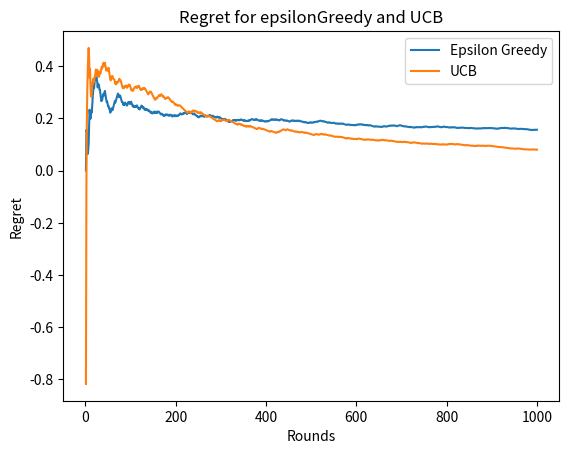

Source code (Python):
import numpy as np
import matplotlib.pyplot as plt


######################################################## Tester ########################################################
class Tester:
    def __init__(self, bandits, rounds):
        # Assigning the number of bandits and the rounds to the class
        self.K = bandits
        self.T = rounds

        # Creating an array of individual dictionaries for each bandit
        self.bandits = np.array([{'prob': 0, 'reward': 0} for _ in range(self.K)])
        self.best_bandit = {'arm': 0,  "arm_score": 0, 'round_score': [0 for _ in range(self.T)]}
        print(self.best_bandit['arm_score'])

        # Creating the bandits
        self.create_bandits()

        # Choosing the best arm based on the data currently available
        self.find_best_arm()


    # Function for creating the bandits
    def create_bandits(self):
        # For each bandit
        for i in range(self.K):
            # Assigning a random uniform probability to each bandit
            self.bandits[i]['prob'] = np.random.uniform(0, 1)

            # Creating a and b values
            a = np.random.random()
            b = np.random.random()

            # Checking which one is bigger and assigning the uniform success probability accordingly
            if a < b:
                self.bandits[i]['reward'] = np.random.uniform(a, b)
            else:
                self.bandits[i]['reward'] = np.random.uniform(b, a)

    
    # Function for finding the best arm based on the data currently available
    def find_best_arm(self):
        # Calculating the product of the probability of success and the reward of each arm
        prob_reward = [bandit['prob'] * bandit['reward'] for bandit in self.bandits]

        # Choosing the arm with the highest product
        self.best_bandit['arm'] = np.argmax(prob_reward)

        # Updating the score of the arm based on the product
        self.best_bandit['arm_score'] = prob_reward[self.best_bandit['arm']]


    # Function for running the epsilonGreedy algorithm and returning the regret
    def run_EpsilonGreedy(self):
        # Creating the epsilonGreedy algorithm
        epsilon_greedy = EpsilonGreedy(self.K, self.T, self.bandits, self.best_bandit)

        # Running the algorithm and returning the regret
        return epsilon_greedy.run_experiment()

    
    # Function for running the epsilonGreedy algorithm and returning the regret
    def run_UCB(self):
        # Creating the epsilonGreedy algorithm
        ucb = UCB(self.K, self.T, self.bandits, self.best_bandit)

        # Running the algorithm and returning the regret
        return ucb.run_experiment()
    

    # Function for plotting the regret of the algorithms
    def plot_regret(self, epsilon_regret, label_epsilon, ucb_regret, label_ucb):
        # Creating a vector for representing the rounds
        round_vector = np.arange(1, self.T+1)

        # Plotting the regret for the epsilonGreedy algorithm
        plt.plot(round_vector, epsilon_regret, label=label_epsilon)
        plt.plot(round_vector, ucb_regret, label=label_ucb)

        plt.title("Regret for epsilonGreedy and UCB")
        plt.xlabel('Rounds')
        plt.ylabel('Regret')
        plt.legend()
        plt.savefig('regret_' + str(self.T) + '.png')

        # plt.plot(np.arange(1, rounds+1), ucb_regret, label=label2)
        # plt.xlabel('Rounds')
        # plt.ylabel('Regret')
        # plt.legend()
        # plt.savefig('regret' + str(rounds) + '.png')
        print("done")

#################################################### Epsilon Greedy ####################################################

# Class for implementing the epsilonGreedy algorithm
class EpsilonGreedy:
    def __init__(self, numOfBandits, rounds, bandits, best_bandit):
        # Assigning the number of bandits and the rounds to the class
        self.K = numOfBandits
        self.T = rounds
        # self.bandits = bandits
        self.best_bandit = best_bandit
        print(self.best_bandit['arm_score'])


        # Creating two dictionaries containing the needed values for measuring the performance of the algorithm
        self.bandits = np.array([{'prob': bandits[x]['prob'], 'reward': bandits[x]['reward'], 'score': 0, 'Q': 0, 'mu': 0} for x in range(self.K)])
        self.algo_stats = {'round_score': [0 for _ in range(self.T)], 'algo_score': [0 for _ in range(self.T)], 'regret': [0 for _ in range(self.T)]}


    # Function for choosing between exploration and exploitation
    def choose_action(self, epsilon):
        # If the random number is less than epsilon, explore
        if np.random.random() < epsilon:
            # Return a random arm
            return np.random.choice(self.K)
        # Else, exploit
        else:
            # Return the arm with the highest mu value
            return np.argmax([bandit['mu'] for bandit in self.bandits])


    # Function for updating the measurements
    def update_measurements(self, arm, round):
        # Incrementing the number the arm was chosen
        self.bandits[arm]['Q'] += 1

        # Calculating the reward based on the probability of success and the reward of the arm
        score = self.bandits[arm]['reward'] * np.random.binomial(1,p=self.bandits[arm]['prob'])

        # Updating the score of the arm and saving the score of the round accordingly
        self.bandits[arm]['score'] += score
        self.algo_stats['round_score'][round] = score

        # Updating the mu value of the arm accordingly
        self.bandits[arm]['mu'] = self.bandits[arm]['score'] / self.bandits[arm]['Q']


    # Function for calculating the regret of the algorithm
    def calculate_regret(self):
        for i in range(self.T):
            # Calculating the best score
            if i > 0:
                # Assigning the score of the best arm to the algorithm score
                self.best_bandit['round_score'][i] = self.best_bandit['round_score'][i-1] + self.best_bandit['arm_score']

                # Assigning the score of the epsilon greedy algorithm based on the score of each round
                self.algo_stats['algo_score'][i] = self.algo_stats['algo_score'][i-1] + self.algo_stats['round_score'][i]

            else:
                # Assigning the score of the best arm to the algorithm score for the first round
                self.best_bandit['round_score'][i] = self.best_bandit['round_score'][i]

                # Assigning the score of the epsilon greedy algorithm based on the score of each round
                self.algo_stats['algo_score'][i] = self.algo_stats['round_score'][i]

            # Calculating the regret
            self.algo_stats['regret'][i] = (self.best_bandit['round_score'][i] - self.algo_stats['algo_score'][i]) / (i + 1)


    # Function for running the algorithm and extracting the results
    def run_experiment(self):
        # For each round
        for curr_round in range(self.T):

            # Updating the epsilon value
            epsilon = (1 + curr_round)**(-1/3) * (self.K * np.log10(1 + curr_round))**(1/3)

            # Choosing the arm
            arm = self.choose_action(epsilon)

            # Updating the measurements using the chosen arm
            self.update_measurements(arm, curr_round)

        # Calculating the regret
        self.calculate_regret()

        return self.algo_stats['regret']

###################################################################### UCB ######################################################################
# Creating a class for UCB algorithm
class UCB:
    def __init__(self, numOfBandits, rounds, bandits, best_bandit):
        self.K = numOfBandits
        self.T = rounds
        self.best_bandit = best_bandit
        for i in range(self.T):
            self.best_bandit['round_score'][i] = 0

        # self.best_bandit['round_score'][x] for x in range(self.T)
        # self.best_bandit = np.array([{'prob': best_bandit[x]['prob'], 'reward': best_bandit[x]['reward'], 'score':0} for x in range(self.K)])

        # Creating two dictionaries containing the needed values for measuring the performance of the algorithm
        self.bandits = np.array([{'prob': bandits[x]['prob'], 'reward': bandits[x]['reward'], 'score':0, 'Q':0, 'mu':0, 'ucb':2**10} for x in range(self.K)])
        self.algo_stats = {'round_score': [0 for _ in range(self.T)], 'algo_score': [0 for _ in range(self.T)], 'regret': [0 for _ in range(self.T)]}

    # Function for updating the measurements
    def update_measurements(self, arm, round):
        # Incrementing the number the arm was chosen
        self.bandits[arm]['Q'] += 1

        # Calculating the reward based on the probability of success and the reward of the arm
        score = self.bandits[arm]['reward'] * np.random.binomial(1,p=self.bandits[arm]['prob'])

        # Updating the score of the arm and saving the score of the round accordingly
        self.bandits[arm]['score'] += score
        self.algo_stats['round_score'][round] = score

        # Updating the mu value of the arm accordingly
        self.bandits[arm]['mu'] = self.bandits[arm]['score'] / self.bandits[arm]['Q']

        # Updating the ucb value of the arm accordingly
        self.bandits[arm]['ucb'] = self.bandits[arm]['mu'] + np.sqrt(np.log(self.T) / self.bandits[arm]['Q'])


    # Function for calculating the regret of the algorithm
    def calculate_regret(self):
        for i in range(self.T):
            # Calculating the best score
            if i > 0:
                # Assigning the score of the best arm to the algorithm score
                self.best_bandit['round_score'][i] = self.best_bandit['round_score'][i-1] + self.best_bandit['arm_score']

                # Assigning the score of the epsilon greedy algorithm based on the score of each round
                self.algo_stats['algo_score'][i] = self.algo_stats['algo_score'][i-1] + self.algo_stats['round_score'][i]

            else:
                # Assigning the score of the best arm to the algorithm score for the first round
                self.best_bandit['round_score'][i] = self.best_bandit['round_score'][i]

                # Assigning the score of the epsilon greedy algorithm based on the score of each round
                self.algo_stats['algo_score'][i] = self.algo_stats['round_score'][i]

            # Calculating the regret
            self.algo_stats['regret'][i] = (self.best_bandit['round_score'][i] - self.algo_stats['algo_score'][i]) / (i + 1)


    # Function for running the algorithm and extracting the results
    def run_experiment(self):
        # For each round
        for curr_round in range(self.T):
            # Choosing the arm
            arm = np.argmax([bandit['ucb'] for bandit in self.bandits])

            # Updating the measurements using the chosen arm
            self.update_measurements(arm, curr_round)
            
        # Calculating the regret
        self.calculate_regret()

        return self.algo_stats['regret']

###################################################################### Main #####################################################################
if __name__ == '__main__':
    K = 10
    T = 1000

    # Create bandits
    tester = Tester(K, T)

    # Running the UCB algorithm
    ucb_regret = tester.run_UCB()

    # Running the epsilon greedy algorithm
    epsilon_regret = tester.run_EpsilonGreedy()

    # Plotting the results
    tester.plot_regret(epsilon_regret, 'Epsilon Greedy', ucb_regret, 'UCB')
